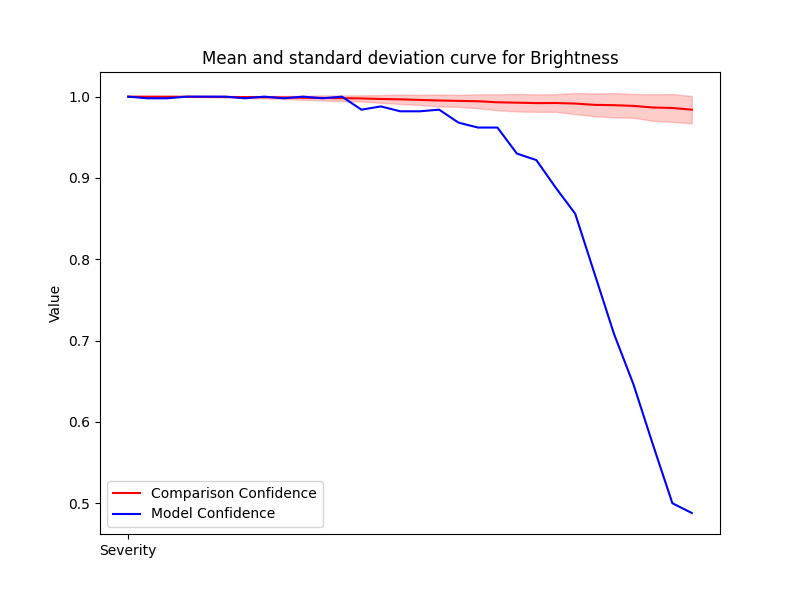

Values plotted in this chart, from the file beside it:
Severity, Mean, Std, Accuracy
1, 1, 9.584332386839307e-07, 1.0
2, 1, 2.0445081124055717e-05, 0.998
3, 1, 9.152735629131529e-05, 0.998
4, 0.9999, 0.0002459, 1.0
5, 0.9998, 0.000447, 1.0
6, 0.9997, 0.0008157, 1.0
7, 0.9995, 0.001116, 0.998
8, 0.9994, 0.001452, 1.0
9, 0.999, 0.001869, 0.998
10, 0.9987, 0.002414, 1.0
11, 0.9984, 0.003186, 0.998
12, 0.9981, 0.003398, 1.0
13, 0.9978, 0.003813, 0.984
14, 0.9972, 0.004772, 0.988
15, 0.9967, 0.00572, 0.982
16, 0.996, 0.006211, 0.982
17, 0.9953, 0.007371, 0.984
18, 0.9948, 0.007368, 0.968
19, 0.9943, 0.008572, 0.962
20, 0.9931, 0.009743, 0.962
21, 0.9926, 0.01079, 0.93
22, 0.9921, 0.01071, 0.922
23, 0.9922, 0.01079, 0.888
24, 0.9915, 0.01299, 0.856
25, 0.9899, 0.01397, 0.782
26, 0.9895, 0.01494, 0.708
27, 0.9886, 0.01462, 0.646
28, 0.9867, 0.01632, 0.572
29, 0.9861, 0.01711, 0.5
30, 0.984, 0.01681, 0.488
